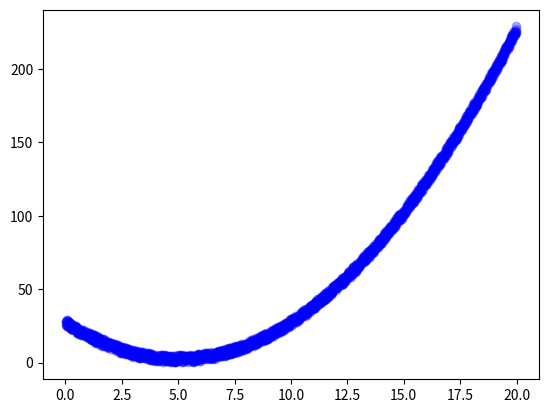

This chart was generated by the following Python code:
#-*- coding: utf-8 -*-
import numpy as np
import matplotlib.pyplot as plt
import random
import math

xy = []
n_count = 1999
x = 0.01
for i in range(n_count):
    y=math.pow(x-5, 2)+random.random()*5
    new_row = [x,y]
    xy.append(new_row)
    x=x+0.01

xy = np.array(xy)
x_data = xy[:,0]
y_data = xy[:,1]

plt.plot(x_data,y_data,'bo',alpha=0.3)
plt.show()
